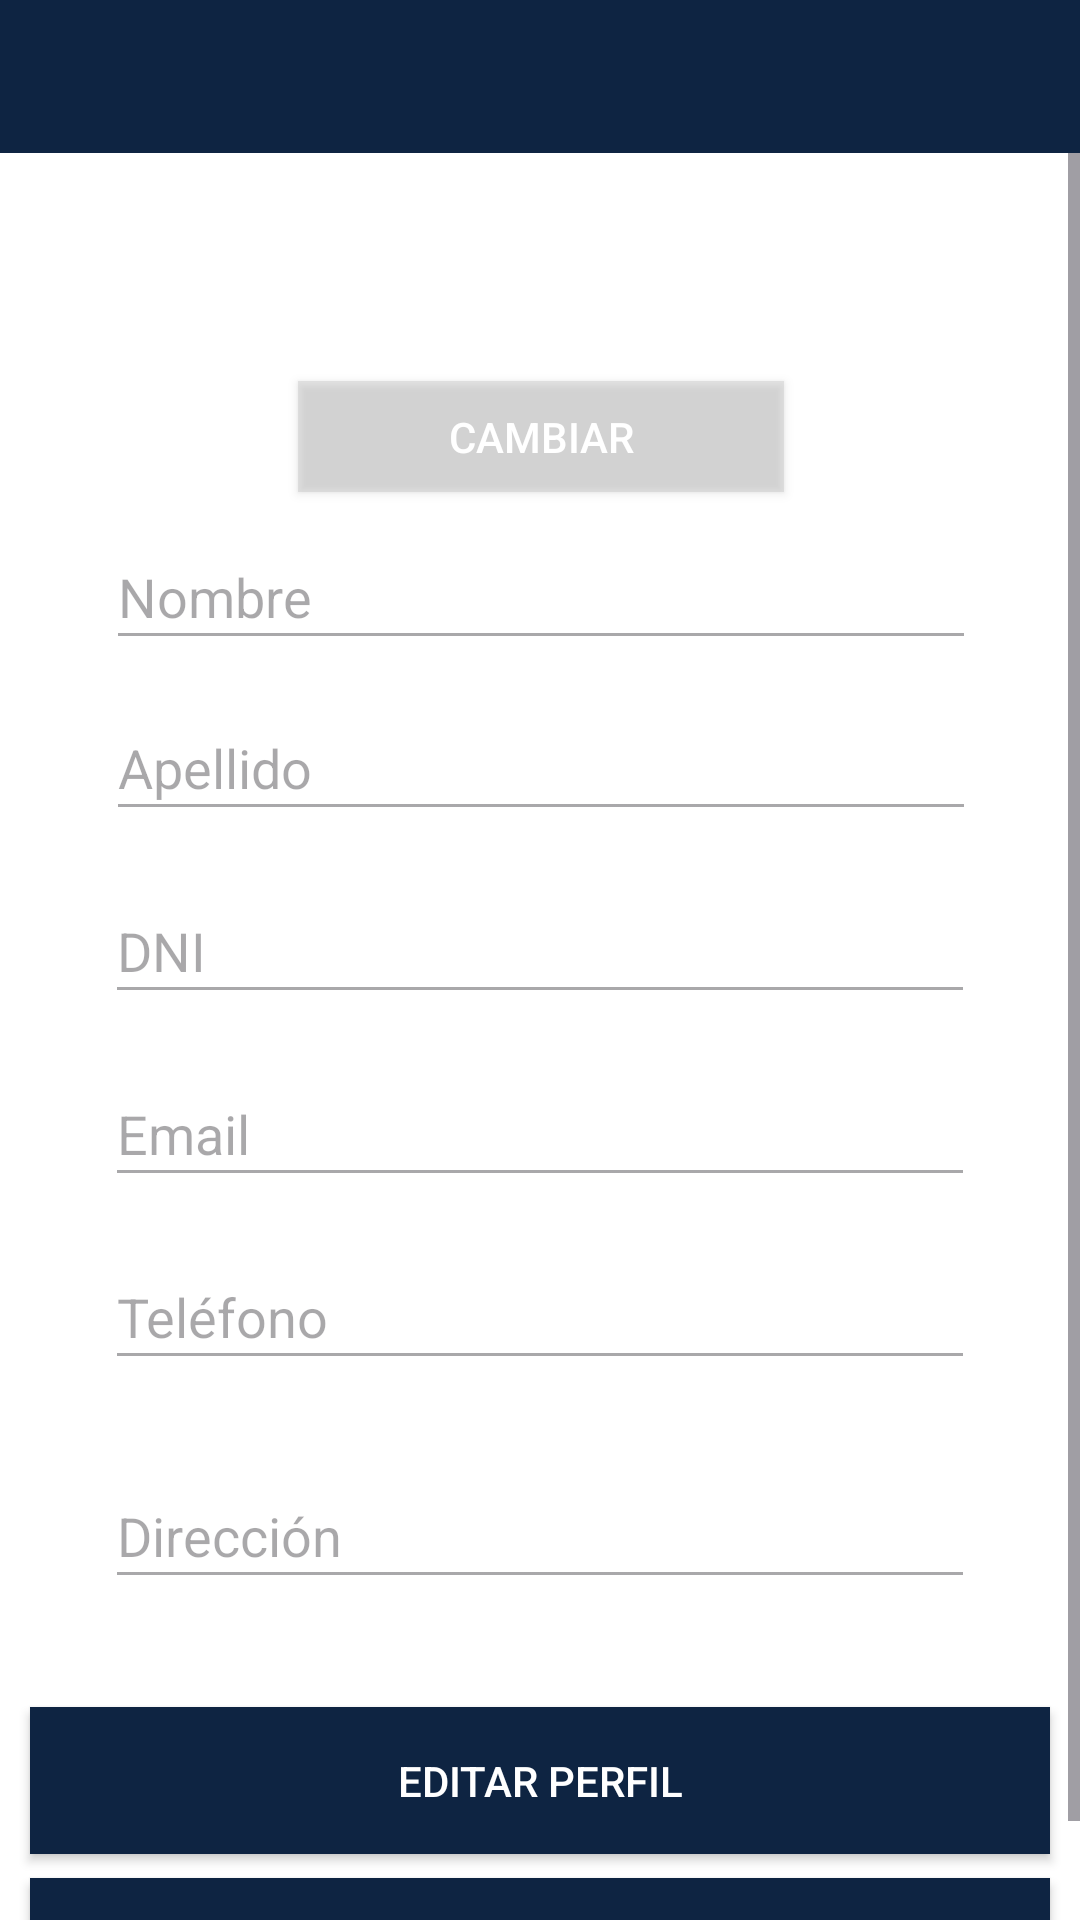

Here is an Android app screen rendered from its layout file. Give the layout XML and the strings, colors and styles it references.
<!-- AndroidManifest.xml: application theme Theme.Inmobiliaria_final -->
<!-- res/layout/fragment_perfil.xml -->
<?xml version="1.0" encoding="utf-8"?>
<androidx.constraintlayout.widget.ConstraintLayout xmlns:android="http://schemas.android.com/apk/res/android"
    xmlns:app="http://schemas.android.com/apk/res-auto"
    xmlns:tools="http://schemas.android.com/tools"
    android:layout_width="match_parent"
    android:layout_height="match_parent"
    tools:context=".ui.perfil.PerfilFragment">

    <androidx.appcompat.widget.Toolbar
        android:id="@+id/toolbar3"
        android:layout_width="415dp"
        android:layout_height="51dp"
        android:background="#0E2442"
        android:minHeight="?attr/actionBarSize"
        android:theme="?attr/actionBarTheme"
        app:layout_constraintEnd_toEndOf="parent"
        app:layout_constraintStart_toStartOf="parent"
        app:layout_constraintTop_toTopOf="parent" />


    <ScrollView
        android:id="@+id/scrollView2"
        android:layout_width="match_parent"
        android:layout_height="0dp"
        app:layout_constraintBottom_toBottomOf="parent"
        app:layout_constraintTop_toBottomOf="@id/toolbar3"
        app:layout_constraintVertical_bias="1.0"
        tools:layout_editor_absoluteX="0dp">

        <androidx.constraintlayout.widget.ConstraintLayout
            android:layout_width="match_parent"
            android:layout_height="wrap_content">


            <EditText
                android:id="@+id/etNombre"
                android:layout_width="290dp"
                android:layout_height="45dp"
                android:layout_marginTop="124dp"
                android:enabled="false"
                android:hint="Nombre"
                android:inputType="text"
                app:layout_constraintEnd_toEndOf="parent"
                app:layout_constraintHorizontal_bias="0.504"
                app:layout_constraintStart_toStartOf="parent"
                app:layout_constraintTop_toTopOf="parent" />

            <EditText
                android:id="@+id/etApellido"
                android:layout_width="290dp"
                android:layout_height="45dp"
                android:layout_marginTop="12dp"
                android:enabled="false"
                android:hint="Apellido"
                android:inputType="text"
                app:layout_constraintEnd_toEndOf="parent"
                app:layout_constraintHorizontal_bias="0.504"
                app:layout_constraintStart_toStartOf="parent"
                app:layout_constraintTop_toBottomOf="@+id/etNombre" />

            <EditText
                android:id="@+id/etTelefono"
                android:layout_width="290dp"
                android:layout_height="45dp"
                android:layout_marginTop="16dp"
                android:enabled="false"
                android:hint="Teléfono"
                android:inputType="phone"
                app:layout_constraintEnd_toEndOf="parent"
                app:layout_constraintStart_toStartOf="parent"
                app:layout_constraintTop_toBottomOf="@+id/etEmail" />

            <EditText
                android:id="@+id/etEmail"
                android:layout_width="290dp"
                android:layout_height="45dp"
                android:layout_marginTop="16dp"
                android:enabled="false"
                android:hint="Email"
                android:inputType="textEmailAddress"
                app:layout_constraintEnd_toEndOf="parent"
                app:layout_constraintStart_toStartOf="parent"
                app:layout_constraintTop_toBottomOf="@+id/etDni" />

            <EditText
                android:id="@+id/etDni"
                android:layout_width="290dp"
                android:layout_height="45dp"
                android:layout_marginTop="16dp"
                android:enabled="false"
                android:hint="DNI"
                android:inputType="number"
                app:layout_constraintEnd_toEndOf="parent"
                app:layout_constraintStart_toStartOf="parent"
                app:layout_constraintTop_toBottomOf="@+id/etApellido" />

            <Button
                android:id="@+id/btCambiarPass"
                android:layout_width="340dp"
                android:layout_height="49dp"
                android:layout_marginTop="8dp"
                android:background="@drawable/square_button"
                android:text="Cambiar contraseña"
                android:textColor="@android:color/white"
                app:layout_constraintEnd_toEndOf="parent"
                app:layout_constraintStart_toStartOf="parent"
                app:layout_constraintTop_toBottomOf="@+id/btEditar" />

            <Button
                android:id="@+id/btEditar"
                android:layout_width="340dp"
                android:layout_height="49dp"
                android:layout_marginTop="36dp"
                android:background="@drawable/square_button"
                android:text="Editar perfil"
                android:textColor="@android:color/white"
                app:layout_constraintEnd_toEndOf="parent"
                app:layout_constraintHorizontal_bias="0.498"
                app:layout_constraintStart_toStartOf="parent"
                app:layout_constraintTop_toBottomOf="@+id/etDireccion" />


            <EditText
                android:id="@+id/etDireccion"
                android:layout_width="290dp"
                android:layout_height="45dp"
                android:layout_marginTop="28dp"
                android:ems="10"
                android:enabled="false"
                android:hint="Dirección"
                android:inputType="text"
                app:layout_constraintEnd_toEndOf="parent"
                app:layout_constraintStart_toStartOf="parent"
                app:layout_constraintTop_toBottomOf="@+id/etTelefono" />


        </androidx.constraintlayout.widget.ConstraintLayout>

    </ScrollView>

    <ImageView
        android:id="@+id/imageView3"
        android:layout_width="161dp"
        android:layout_height="164dp"
        android:src="@drawable/avatar"
        app:layout_constraintEnd_toEndOf="parent"
        app:layout_constraintStart_toStartOf="parent"
        app:layout_constraintTop_toTopOf="@+id/toolbar3" />

    <Button
        android:id="@+id/btCambiarAvatar"
        android:layout_width="162dp"
        android:layout_height="37dp"
        android:layout_marginTop="127dp"
        android:background="@drawable/button_background"
        android:backgroundTint="@color/gris_transparente"
        android:paddingLeft="20dp"
        android:paddingTop="0dp"
        android:paddingRight="20dp"
        android:paddingBottom="0dp"
        android:text="Cambiar"
        app:layout_constraintEnd_toEndOf="@+id/imageView3"
        app:layout_constraintStart_toStartOf="@+id/imageView3"
        app:layout_constraintTop_toTopOf="@+id/toolbar3"
        tools:ignore="MissingConstraints" />


</androidx.constraintlayout.widget.ConstraintLayout>
<!-- resources referenced by this layout -->
<resources>
  <color name="gris_transparente">#80B3B3B3</color>
  <!-- drawable button_background (drawable) -->
  <shape xmlns:android="http://schemas.android.com/apk/res/android">
      <solid android:color="#99000000" /> 
      <corners android:radius="0dp" /> 
  </shape>
  <!-- drawable square_button (drawable) -->
  <shape xmlns:android="http://schemas.android.com/apk/res/android">
      <solid android:color="#0E2442" />
      <corners android:radius="0dp" />
  </shape>
  <style name="Theme.Inmobiliaria_final" parent="Base.Theme.Inmobiliaria_final" />
  <style name="Base.Theme.Inmobiliaria_final" parent="Theme.Material3.DayNight.NoActionBar">
          <item name="colorPrimary">@color/light_blue</item> 
          <item name="colorPrimaryDark">@color/black</item> 
          <item name="colorAccent">@color/iconos</item> 
          <item name="android:colorBackground">@color/fondo_app</item> 
          <item name="android:textColor">@color/black</item> 
          <item name="android:buttonStyle">@style/CustomButton</item> 
      </style>
  <color name="light_blue">#173B6D
      </color>
  <color name="black">#FF000000</color>
  <color name="iconos">#0E2442</color>
  <color name="fondo_app">#FFFFFF</color>
  <style name="CustomButton" parent="Widget.AppCompat.Button">
          <item name="android:background">@drawable/square_button</item>
          <item name="android:textColor">#FFFFFF</item>
      </style>
</resources>
